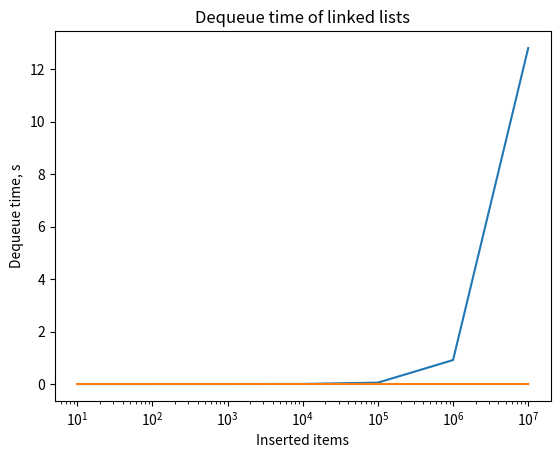

Write the Python code that produced this figure.
import time
import matplotlib.pyplot as pyplot

class Node():
    
    def __init__(self, data, previous, next):
        self.data = data
        self.previous = None
        self.next = None

    def __str__(self):
        return str(self.data)

class Queue():

    def __init__(self):
        self.first = None
        self.last = None
        self.size = 0

    def enqueue(self, data):

        node = Node(data, None, None)
        if self.first == None:
            self.first = node 
            self.last = node
        else:
            node.previous = self.last
            self.last.next = node
            self.last = node

        self.size += 1

    def dequeue(self):
        # check if queue is empty
        current = self.first
        if self.size == 1:
            # we have one item in the queue, return it immediately
            self.first = None
            self.last = None
            self.size -= 1
            print(f'You have dequeued the last element. Be careful!')
        elif self.size > 1:
            self.first = self.first.next
            self.first.previous = None
            self.size -=1
        else:
            print(f'Queue is already empty. Consider putting elements first!')
            exit()
        return current

q = Queue()

time_enqueue = []
time_dequeue = []

test_cases = [10, 100, 1000, 10000, 100000, 1000000, 10000000]


for x in test_cases:

    start = time.time()
    for j in range(x):
        q.enqueue(j)
    end = time.time()
    time_enqueue.append(end-start)

    start = time.time()
    q.dequeue()
    end = time.time()
    time_dequeue.append(end-start)


print(time_enqueue)
print(time_dequeue)

pyplot.plot(test_cases, time_enqueue)
pyplot.xlabel('Inserted items')
pyplot.ylabel('Enqueue time, s')
pyplot.xscale("log")
pyplot.title("Enqueue time of linked lists")
pyplot.grid()
pyplot.show()


pyplot.plot(test_cases, time_dequeue)
pyplot.xlabel('Inserted items')
pyplot.ylabel('Dequeue time, s')
pyplot.xscale("log")
pyplot.title("Dequeue time of linked lists")
pyplot.grid()
pyplot.show()

    

